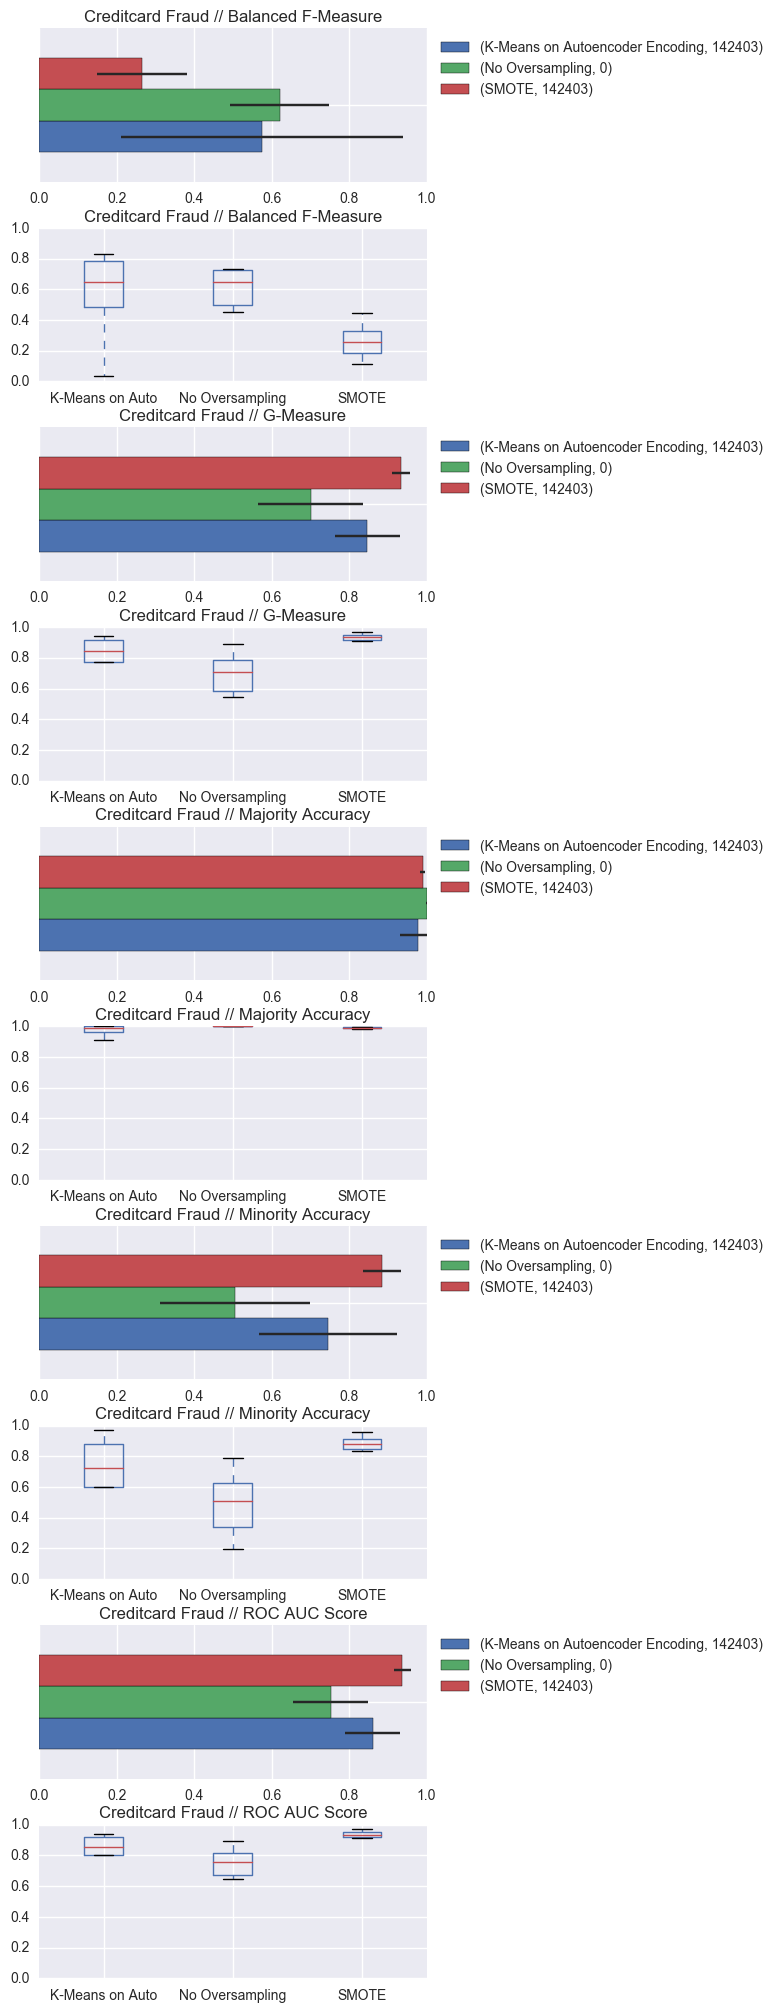

Data behind this chart, as committed beside it:
Dataset, Oversampling, Classifier, k, , Balanced F-Measure, G-Measure, Majority Accuracy, Minority Accuracy, ROC AUC Score
Creditcard Fraud, K-Means on Autoencoder Encoding, Logistic Regression, 142403, count, 4.0, 4.0, 4.0, 4.0, 4.0
Creditcard Fraud, K-Means on Autoencoder Encoding, Logistic Regression, 142403, mean, 0.5745, 0.8474, 0.9772, 0.7455, 0.8613
Creditcard Fraud, K-Means on Autoencoder Encoding, Logistic Regression, 142403, std, 0.3638, 0.08423, 0.0452, 0.1783, 0.07124
Creditcard Fraud, K-Means on Autoencoder Encoding, Logistic Regression, 142403, min, 0.03592, 0.7758, 0.9094, 0.602, 0.8009
Creditcard Fraud, K-Means on Autoencoder Encoding, Logistic Regression, 142403, 25%, 0.5235, 0.7759, 0.9772, 0.602, 0.801
Creditcard Fraud, K-Means on Autoencoder Encoding, Logistic Regression, 142403, 50%, 0.7164, 0.8374, 0.9997, 0.7051, 0.8525
Creditcard Fraud, K-Means on Autoencoder Encoding, Logistic Regression, 142403, 75%, 0.7674, 0.9089, 0.9998, 0.8485, 0.9128
Creditcard Fraud, K-Means on Autoencoder Encoding, Logistic Regression, 142403, max, 0.829, 0.9391, 1, 0.9697, 0.9396
Creditcard Fraud, SMOTE, Logistic Regression, 142403, count, 5.0, 5.0, 5.0, 5.0, 5.0
Creditcard Fraud, SMOTE, Logistic Regression, 142403, mean, 0.2653, 0.935, 0.9897, 0.884, 0.9369
Creditcard Fraud, SMOTE, Logistic Regression, 142403, std, 0.1158, 0.02341, 0.006281, 0.04885, 0.02212
Creditcard Fraud, SMOTE, Logistic Regression, 142403, min, 0.1418, 0.9094, 0.9798, 0.8367, 0.9126
Creditcard Fraud, SMOTE, Logistic Regression, 142403, 25%, 0.1955, 0.9187, 0.9884, 0.8469, 0.9218
Creditcard Fraud, SMOTE, Logistic Regression, 142403, 50%, 0.2529, 0.934, 0.991, 0.8788, 0.9358
Creditcard Fraud, SMOTE, Logistic Regression, 142403, 75%, 0.29, 0.9433, 0.9927, 0.898, 0.9445
Creditcard Fraud, SMOTE, Logistic Regression, 142403, max, 0.4462, 0.9697, 0.9966, 0.9596, 0.9697
